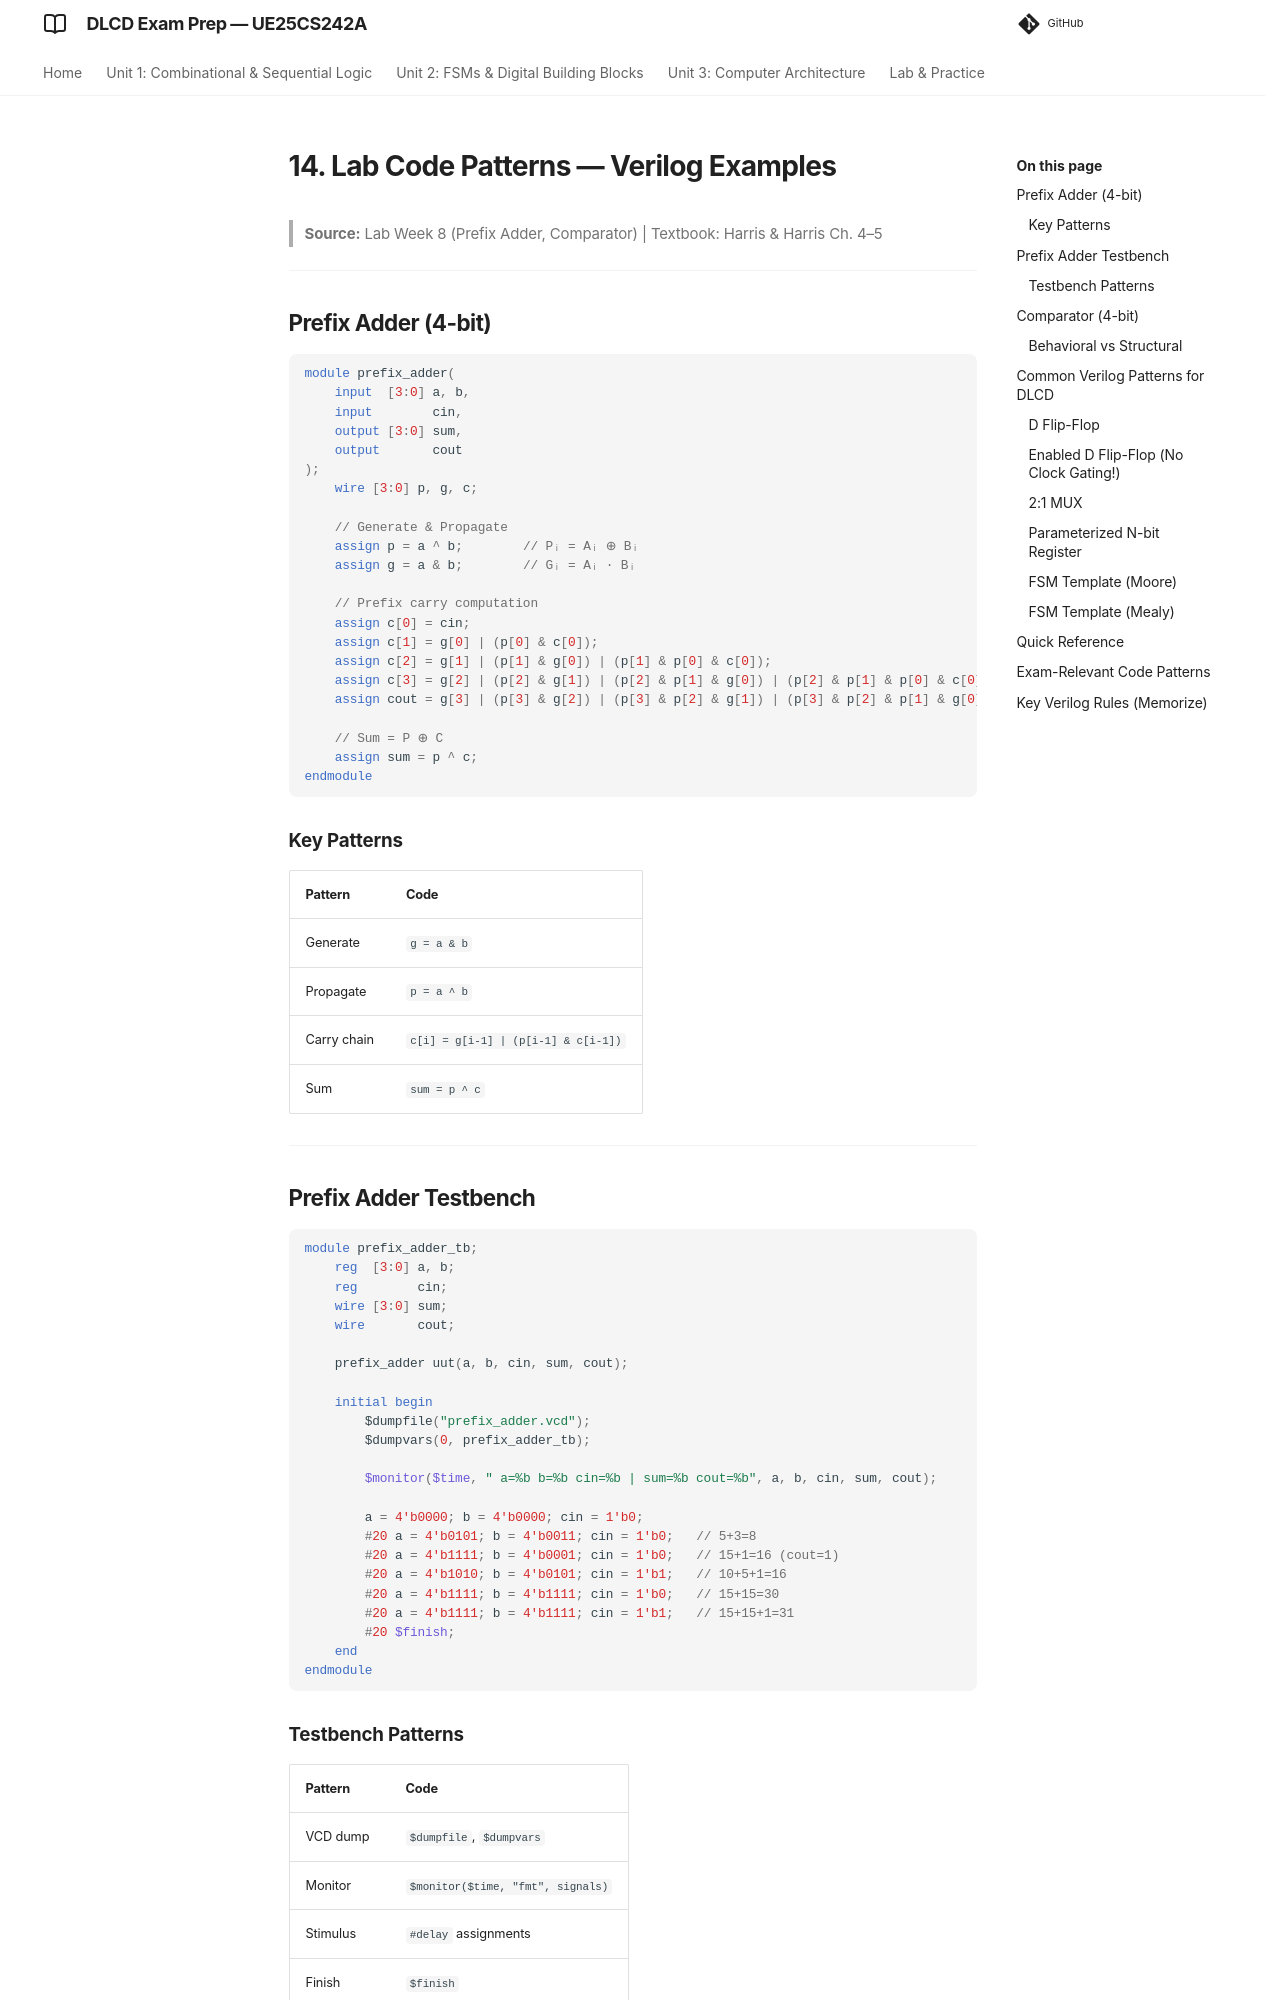

repository: imyash0722/SEM3-DLCD-UE25CS242A-STUDY-MATERIAL · page: 14_lab-verilog-patterns/index.html · generator: mkdocs

# 14. Lab Code Patterns — Verilog Examples

> **Source:** Lab Week 8 (Prefix Adder, Comparator) | Textbook: Harris & Harris Ch. 4–5

---

## Prefix Adder (4-bit)

```verilog
module prefix_adder(
    input  [3:0] a, b,
    input        cin,
    output [3:0] sum,
    output       cout
);
    wire [3:0] p, g, c;

    // Generate & Propagate
    assign p = a ^ b;        // Pᵢ = Aᵢ ⊕ Bᵢ
    assign g = a & b;        // Gᵢ = Aᵢ · Bᵢ

    // Prefix carry computation
    assign c[0] = cin;
    assign c[1] = g[0] | (p[0] & c[0]);
    assign c[2] = g[1] | (p[1] & g[0]) | (p[1] & p[0] & c[0]);
    assign c[3] = g[2] | (p[2] & g[1]) | (p[2] & p[1] & g[0]) | (p[2] & p[1] & p[0] & c[0]);
    assign cout = g[3] | (p[3] & g[2]) | (p[3] & p[2] & g[1]) | (p[3] & p[2] & p[1] & g[0]) | (p[3] & p[2] & p[1] & p[0] & c[0]);

    // Sum = P ⊕ C
    assign sum = p ^ c;
endmodule
```

### Key Patterns
| Pattern | Code |
|---------|------|
| Generate | `g = a & b` |
| Propagate | `p = a ^ b` |
| Carry chain | `c[i] = g[i-1] | (p[i-1] & c[i-1])` |
| Sum | `sum = p ^ c` |

---

## Prefix Adder Testbench

```verilog
module prefix_adder_tb;
    reg  [3:0] a, b;
    reg        cin;
    wire [3:0] sum;
    wire       cout;

    prefix_adder uut(a, b, cin, sum, cout);

    initial begin
        $dumpfile("prefix_adder.vcd");
        $dumpvars(0, prefix_adder_tb);

        $monitor($time, " a=%b b=%b cin=%b | sum=%b cout=%b", a, b, cin, sum, cout);

        a = 4'b0000; b = 4'b0000; cin = 1'b0;
        #20 a = 4'b0101; b = 4'b0011; cin = 1'b0;   // 5+3=8
        #20 a = 4'b1111; b = 4'b0001; cin = 1'b0;   // 15+1=16 (cout=1)
        #20 a = 4'b1010; b = 4'b0101; cin = 1'b1;   // 10+5+1=16
        #20 a = 4'b1111; b = 4'b1111; cin = 1'b0;   // 15+15=30
        #20 a = 4'b1111; b = 4'b1111; cin = 1'b1;   // 15+15+1=31
        #20 $finish;
    end
endmodule
```
